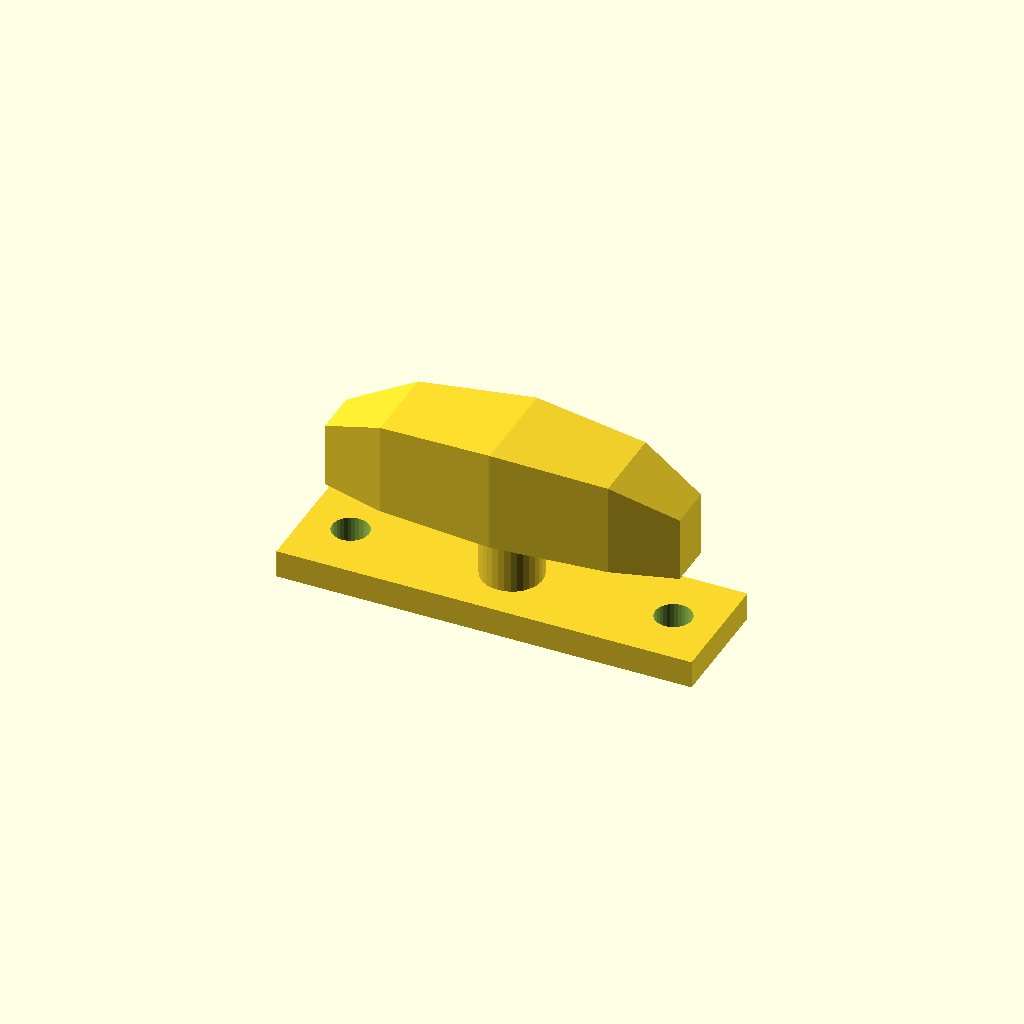
Cell 1: the model at its default parameters.
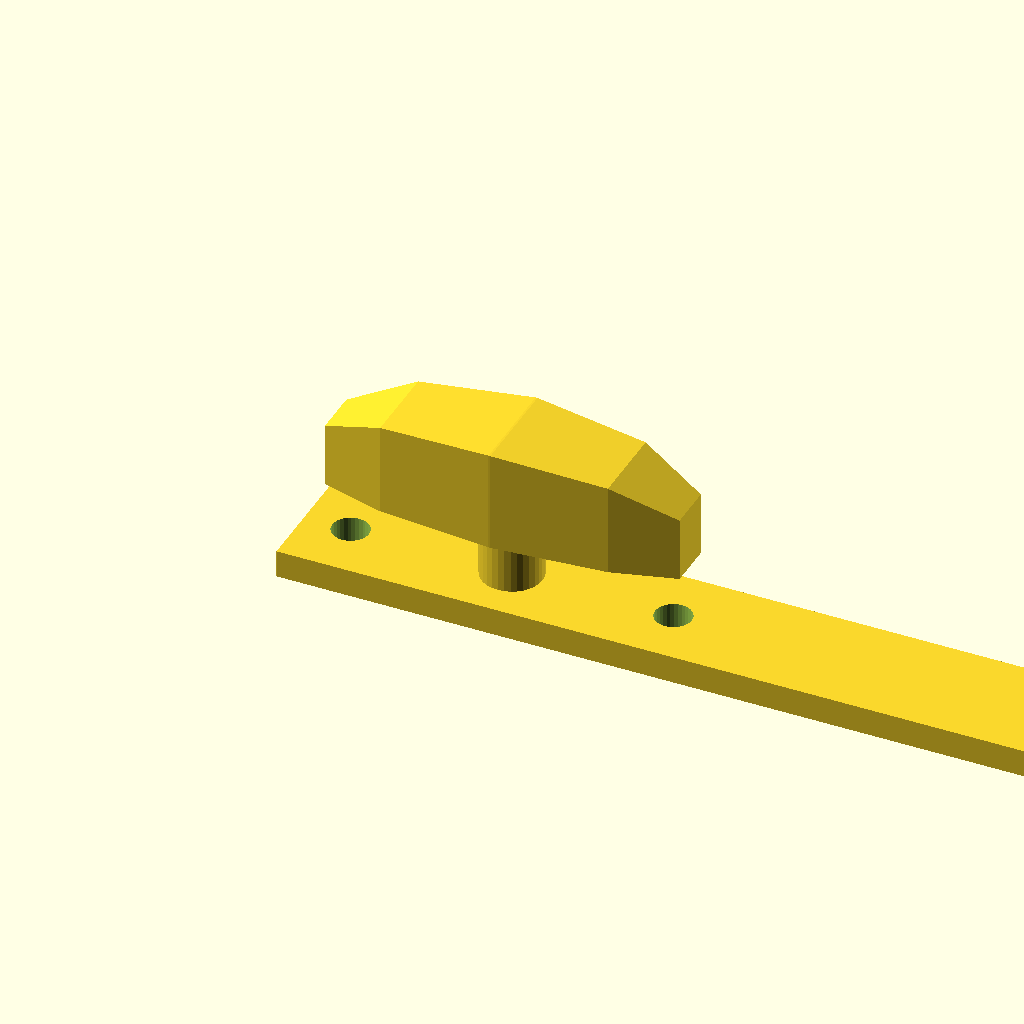
Cell 2 — base_l set to 180, the other parameters unchanged.
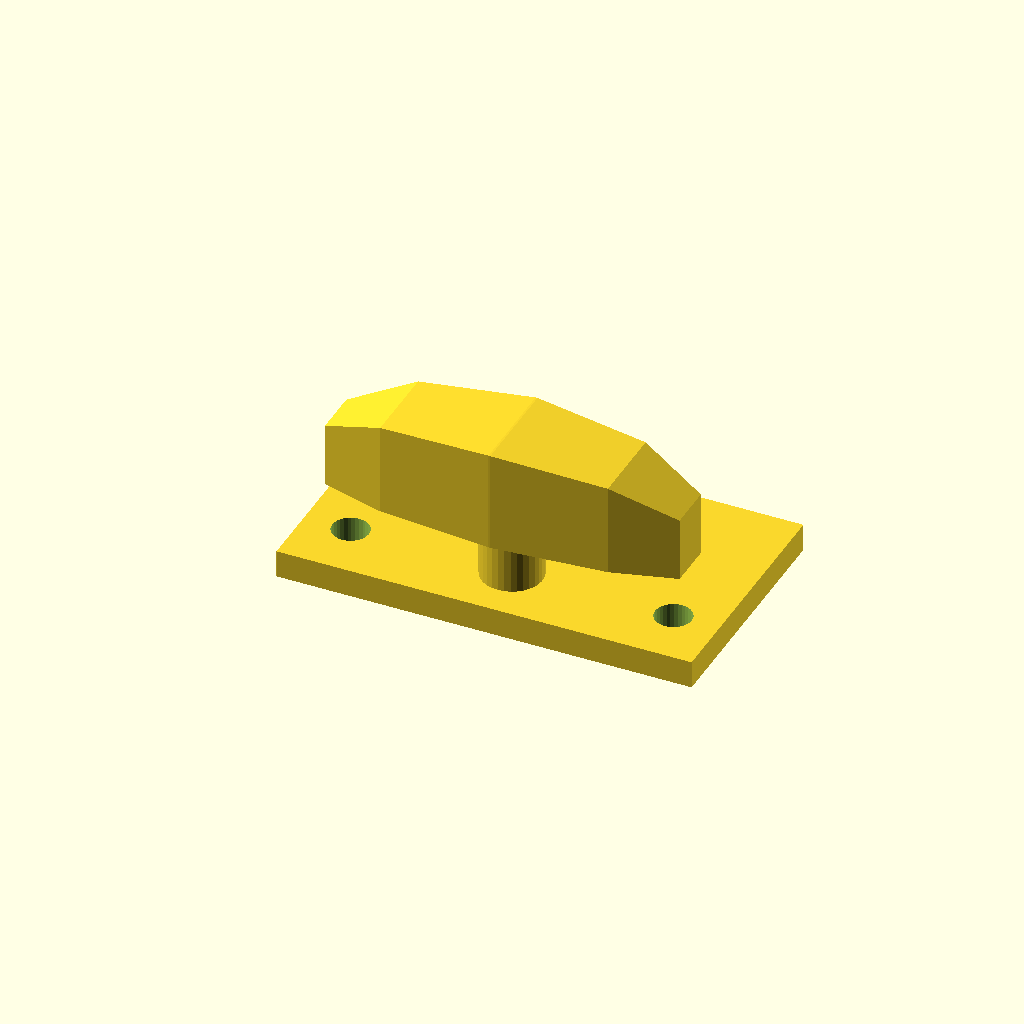
Cell 3: base_w = 52 (everything else at default).
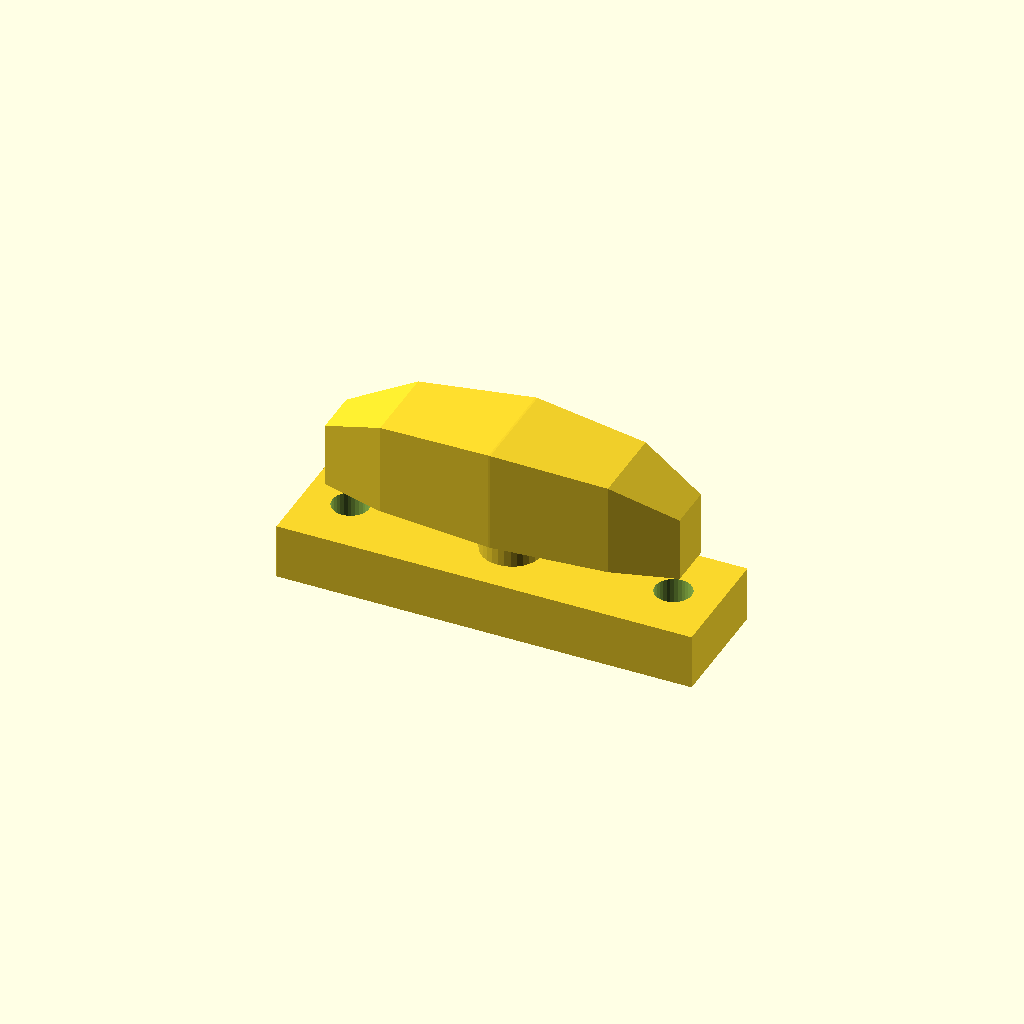
Cell 4: base_t = 12 (everything else at default).
One fixed orthographic camera (rotation 55°, 0°, 25°; colour scheme Cornfield) for every cell.
Source of the model, optional_data/data/gen3/cleats/part_0071.scad:
$fn = 32;

// ----------------------------------------------------------------------
// Boat cleat: 90 mm base, horn 30 mm up
// ----------------------------------------------------------------------

// --- parameters (mm) ---
base_l = 90;              // base length
base_w = 26;              // base width
base_t = 6;               // base thickness
horn_len = 76.5;          // horn length
horn_d = 22;              // horn diameter at the middle
horn_z = 30;              // horn axis height
end_drop = 8;             // how far the horn tips drop
post_d = 13.2;            // centre post diameter
holes_d = 7.94;           // fixing holes
hole_x = 35;              // fixing hole spacing

difference() {
  union() {
    translate([-45, -13, 0]) cube([base_l, base_w, base_t]);
    /* centre post, sunk 1 mm into the base */
    translate([0, 0, 5]) cylinder(h = 25, d = post_d);
    /* horn: a hull chain of boxes, full in the middle and lighter at the tips */
    hull() {
      translate([-38.25, -4.95, 19]) cube([0.4, 9.9, 14], center = false);
      translate([-24.48, -8.8, 19]) cube([0.4, 17.6, 20], center = false);
    }
    hull() {
      translate([-24.48, -8.8, 19]) cube([0.4, 17.6, 20], center = false);
      translate([0, -11, 19]) cube([0.4, 22, 22], center = false);
    }
    hull() {
      translate([0, -11, 19]) cube([0.4, 22, 22], center = false);
      translate([24.48, -8.8, 19]) cube([0.4, 17.6, 20], center = false);
    }
    hull() {
      translate([24.48, -8.8, 19]) cube([0.4, 17.6, 20], center = false);
      translate([38.25, -4.95, 19]) cube([0.4, 9.9, 14], center = false);
    }
  }
  translate([-35, 0, -2.5]) cylinder(h = base_t + 5, d = holes_d);
  translate([35, 0, -2.5]) cylinder(h = base_t + 5, d = holes_d);
}
Parameter table extracted from the source (name, type, default, range or options):
base_l: number, default 90
base_w: number, default 26
base_t: number, default 6
horn_len: number, default 76.5
horn_d: number, default 22
horn_z: number, default 30
end_drop: number, default 8
post_d: number, default 13.2
holes_d: number, default 7.94
hole_x: number, default 35
